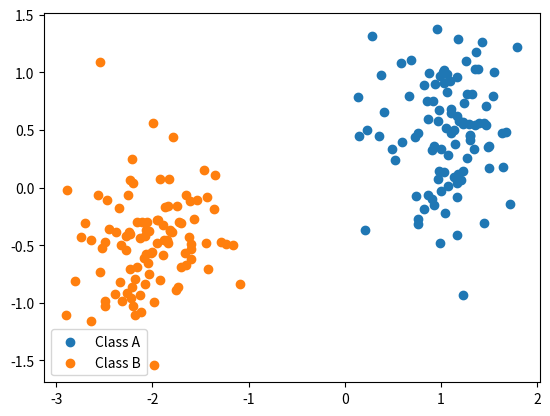

Write the Python code that produced this figure.
import numpy as np
import matplotlib.pyplot as plt


# 3.1.1
def generate_data():
    n = 100
    # mean point in distribution, X-axis and Y-axis means.
    # Class A
    meanA = [1.0, 0.5]
    sigmaA = 0.4
    x_A = (np.random.permutation(np.random.normal(size=100) * sigmaA + meanA[0])).tolist()
    y_A = (np.random.permutation(np.random.normal(size=100) * sigmaA + meanA[1])).tolist()

    classA = [x_A, y_A]

    # Class B
    meanB = [-2.0, -0.5]
    sigmaB = 0.4
    x_B = (np.random.permutation(np.random.normal(size=100) * sigmaB + meanB[0])).tolist()
    y_B = (np.random.permutation(np.random.normal(size=100) * sigmaB + meanB[1])).tolist()

    classB = [x_B, y_B]
    plt.scatter(classA[0], classA[1], label="Class A")
    plt.scatter(classB[0], classB[1], label="Class B")
    plt.legend()
    plt.show()



# 3.1.2.1
def perceptron_learning(classA, classB):
    # targets[A,B]
    targets = [np.ones(100), np.zeros(100)]
    eta = 0.01
    e = 1
    xA = [classA[0], classA[1], np.ones(100).tolist()]
    xB = [classB[0], classB[1], np.ones(100).tolist()]
    weights = eta * e * x


def delta_learning():
    # targets[A,B]
    targets = [np.ones(100), (np.ones(100) * -1)]
    eta = 0.01
    e = 1
    x = 1
    weights = eta * e * x

generate_data()